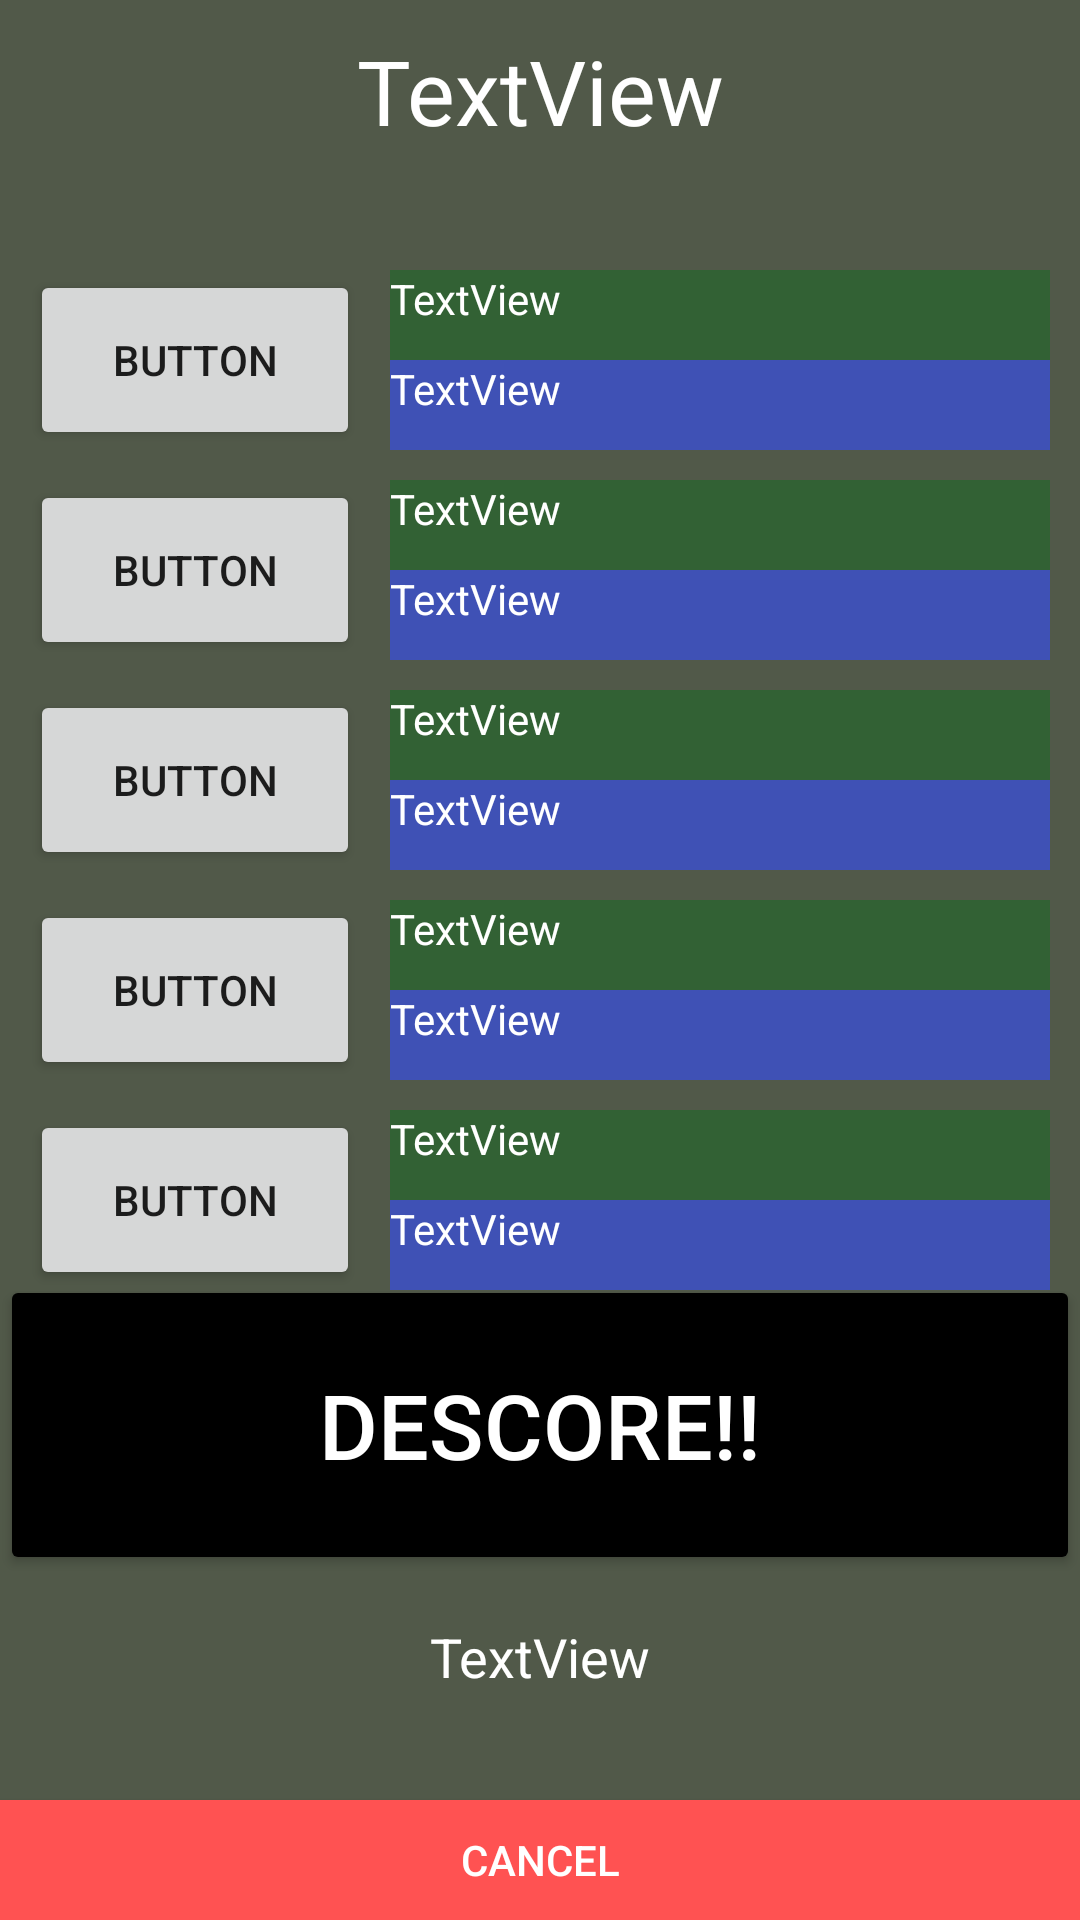

Layout XML and referenced resources for this Android screen:
<!-- AndroidManifest.xml: application theme Theme.MaCows -->
<!-- res/layout/descore_screen.xml -->
<?xml version="1.0" encoding="utf-8"?>
<androidx.constraintlayout.widget.ConstraintLayout xmlns:android="http://schemas.android.com/apk/res/android"
    xmlns:app="http://schemas.android.com/apk/res-auto"
    xmlns:tools="http://schemas.android.com/tools"
    android:layout_width="match_parent"
    android:layout_height="match_parent"
    android:background="#515949">

    <Button
        android:id="@+id/confirmationButton"
        android:layout_width="0dp"
        android:layout_height="100dp"
        android:layout_marginBottom="15dp"
        android:backgroundTint="#000000"
        android:text="Descore!!"
        android:textColor="#FFFFFF"
        android:textSize="30sp"
        app:layout_constraintBottom_toTopOf="@+id/errorLabeling"
        app:layout_constraintEnd_toEndOf="parent"
        app:layout_constraintStart_toStartOf="parent" />

    <Button
        android:id="@+id/cancelButton"
        android:layout_width="0dp"
        android:layout_height="40dp"
        android:background="#CC3B31"
        android:backgroundTint="#FF5252"
        android:text="Cancel"
        android:textColor="#FFFFFF"
        app:layout_constraintBottom_toBottomOf="parent"
        app:layout_constraintEnd_toEndOf="parent"
        app:layout_constraintStart_toStartOf="parent" />

    <TextView
        android:id="@+id/errorLabeling"
        android:layout_width="0dp"
        android:layout_height="50dp"
        android:layout_marginBottom="10dp"
        android:rotation="0"
        android:rotationX="0"
        android:rotationY="0"
        android:text="TextView"
        android:textAlignment="center"
        android:textColor="#FFFFFF"
        android:textSize="18sp"
        app:layout_constraintBottom_toTopOf="@+id/cancelButton"
        app:layout_constraintEnd_toEndOf="parent"
        app:layout_constraintStart_toStartOf="parent" />

    <Button
        android:id="@+id/player1ConfirmButton"
        android:layout_width="110dp"
        android:layout_height="60dp"
        android:layout_marginStart="10dp"
        android:layout_marginTop="10dp"
        android:text="Button"
        app:layout_constraintStart_toStartOf="parent"
        app:layout_constraintTop_toBottomOf="@+id/descoreMethodLabel" />

    <TextView
        android:id="@+id/player1BarnView"
        android:layout_width="0dp"
        android:layout_height="30dp"
        android:layout_marginStart="10dp"
        android:layout_marginEnd="10dp"
        android:background="#FFFFFF"
        android:backgroundTint="#3F51B5"
        android:text="TextView"
        android:textColor="#FFFFFF"
        app:layout_constraintEnd_toEndOf="parent"
        app:layout_constraintHorizontal_bias="1.0"
        app:layout_constraintStart_toEndOf="@+id/player1ConfirmButton"
        app:layout_constraintTop_toBottomOf="@+id/player1FieldView" />

    <Button
        android:id="@+id/player3ConfirmButton"
        android:layout_width="110dp"
        android:layout_height="60dp"
        android:layout_marginStart="10dp"
        android:layout_marginTop="10dp"
        android:text="Button"
        app:layout_constraintStart_toStartOf="parent"
        app:layout_constraintTop_toBottomOf="@+id/player2ConfirmButton" />

    <Button
        android:id="@+id/player2ConfirmButton"
        android:layout_width="110dp"
        android:layout_height="60dp"
        android:layout_marginStart="10dp"
        android:layout_marginTop="10dp"
        android:text="Button"
        app:layout_constraintStart_toStartOf="parent"
        app:layout_constraintTop_toBottomOf="@+id/player1ConfirmButton" />

    <TextView
        android:id="@+id/player3BarnView"
        android:layout_width="0dp"
        android:layout_height="30dp"
        android:layout_marginStart="10dp"
        android:layout_marginEnd="10dp"
        android:background="#FFFFFF"
        android:backgroundTint="#3F51B5"
        android:text="TextView"
        android:textColor="#FFFFFF"
        app:layout_constraintEnd_toEndOf="parent"
        app:layout_constraintHorizontal_bias="1.0"
        app:layout_constraintStart_toEndOf="@+id/player1ConfirmButton"
        app:layout_constraintTop_toBottomOf="@+id/player3FieldView" />

    <TextView
        android:id="@+id/player5BarnView"
        android:layout_width="0dp"
        android:layout_height="30dp"
        android:layout_marginStart="10dp"
        android:layout_marginEnd="10dp"
        android:background="#FFFFFF"
        android:backgroundTint="#3F51B5"
        android:text="TextView"
        android:textColor="#FFFFFF"
        app:layout_constraintEnd_toEndOf="parent"
        app:layout_constraintHorizontal_bias="1.0"
        app:layout_constraintStart_toEndOf="@+id/player1ConfirmButton"
        app:layout_constraintTop_toBottomOf="@+id/player5FieldView" />

    <TextView
        android:id="@+id/player3FieldView"
        android:layout_width="0dp"
        android:layout_height="30dp"
        android:layout_marginStart="10dp"
        android:layout_marginTop="10dp"
        android:layout_marginEnd="10dp"
        android:background="#FFFFFF"
        android:backgroundTint="#326134"
        android:text="TextView"
        android:textColor="#FFFFFF"
        app:layout_constraintEnd_toEndOf="parent"
        app:layout_constraintHorizontal_bias="1.0"
        app:layout_constraintStart_toEndOf="@+id/player1ConfirmButton"
        app:layout_constraintTop_toBottomOf="@+id/player2ConfirmButton" />

    <TextView
        android:id="@+id/player4BarnView"
        android:layout_width="0dp"
        android:layout_height="30dp"
        android:layout_marginStart="10dp"
        android:layout_marginEnd="10dp"
        android:background="#FFFFFF"
        android:backgroundTint="#3F51B5"
        android:text="TextView"
        android:textColor="#FFFFFF"
        app:layout_constraintEnd_toEndOf="parent"
        app:layout_constraintHorizontal_bias="1.0"
        app:layout_constraintStart_toEndOf="@+id/player1ConfirmButton"
        app:layout_constraintTop_toBottomOf="@+id/player4FieldView" />

    <TextView
        android:id="@+id/player5FieldView"
        android:layout_width="0dp"
        android:layout_height="30dp"
        android:layout_marginStart="10dp"
        android:layout_marginTop="10dp"
        android:layout_marginEnd="10dp"
        android:background="#FFFFFF"
        android:backgroundTint="#326134"
        android:text="TextView"
        android:textColor="#FFFFFF"
        app:layout_constraintEnd_toEndOf="parent"
        app:layout_constraintHorizontal_bias="1.0"
        app:layout_constraintStart_toEndOf="@+id/player1ConfirmButton"
        app:layout_constraintTop_toBottomOf="@+id/player4ConfirmButton" />

    <TextView
        android:id="@+id/player4FieldView"
        android:layout_width="0dp"
        android:layout_height="30dp"
        android:layout_marginStart="10dp"
        android:layout_marginTop="10dp"
        android:layout_marginEnd="10dp"
        android:background="#FFFFFF"
        android:backgroundTint="#326134"
        android:text="TextView"
        android:textColor="#FFFFFF"
        app:layout_constraintEnd_toEndOf="parent"
        app:layout_constraintHorizontal_bias="1.0"
        app:layout_constraintStart_toEndOf="@+id/player1ConfirmButton"
        app:layout_constraintTop_toBottomOf="@+id/player3ConfirmButton" />

    <Button
        android:id="@+id/player5ConfirmButton"
        android:layout_width="110dp"
        android:layout_height="60dp"
        android:layout_marginStart="10dp"
        android:layout_marginTop="10dp"
        android:text="Button"
        app:layout_constraintStart_toStartOf="parent"
        app:layout_constraintTop_toBottomOf="@+id/player4ConfirmButton" />

    <TextView
        android:id="@+id/player2FieldView"
        android:layout_width="0dp"
        android:layout_height="30dp"
        android:layout_marginStart="10dp"
        android:layout_marginTop="10dp"
        android:layout_marginEnd="10dp"
        android:background="#FFFFFF"
        android:backgroundTint="#326134"
        android:text="TextView"
        android:textColor="#FFFFFF"
        app:layout_constraintEnd_toEndOf="parent"
        app:layout_constraintHorizontal_bias="1.0"
        app:layout_constraintStart_toEndOf="@+id/player1ConfirmButton"
        app:layout_constraintTop_toBottomOf="@+id/player1ConfirmButton" />

    <Button
        android:id="@+id/player4ConfirmButton"
        android:layout_width="110dp"
        android:layout_height="60dp"
        android:layout_marginStart="10dp"
        android:layout_marginTop="10dp"
        android:text="Button"
        app:layout_constraintStart_toStartOf="parent"
        app:layout_constraintTop_toBottomOf="@+id/player3ConfirmButton" />

    <TextView
        android:id="@+id/player2BarnView"
        android:layout_width="0dp"
        android:layout_height="30dp"
        android:layout_marginStart="10dp"
        android:layout_marginEnd="10dp"
        android:background="#FFFFFF"
        android:backgroundTint="#3F51B5"
        android:text="TextView"
        android:textColor="#FFFFFF"
        app:layout_constraintEnd_toEndOf="parent"
        app:layout_constraintHorizontal_bias="1.0"
        app:layout_constraintStart_toEndOf="@+id/player1ConfirmButton"
        app:layout_constraintTop_toBottomOf="@+id/player2FieldView" />

    <TextView
        android:id="@+id/player1FieldView"
        android:layout_width="0dp"
        android:layout_height="30dp"
        android:layout_marginStart="10dp"
        android:layout_marginTop="10dp"
        android:layout_marginEnd="10dp"
        android:background="#FFFFFF"
        android:backgroundTint="#326134"
        android:text="TextView"
        android:textColor="#FFFFFF"
        app:layout_constraintEnd_toEndOf="parent"
        app:layout_constraintHorizontal_bias="1.0"
        app:layout_constraintStart_toEndOf="@+id/player1ConfirmButton"
        app:layout_constraintTop_toBottomOf="@+id/descoreMethodLabel" />

    <TextView
        android:id="@+id/descoreMethodLabel"
        android:layout_width="0dp"
        android:layout_height="70dp"
        android:layout_marginTop="10dp"
        android:text="TextView"
        android:textAlignment="center"
        android:textColor="#FFFFFF"
        android:textSize="30sp"
        app:layout_constraintEnd_toEndOf="parent"
        app:layout_constraintHorizontal_bias="0.0"
        app:layout_constraintStart_toStartOf="parent"
        app:layout_constraintTop_toTopOf="parent" />

</androidx.constraintlayout.widget.ConstraintLayout>
<!-- resources referenced by this layout -->
<resources>
  <style name="Theme.MaCows" parent="Theme.MaterialComponents.DayNight.DarkActionBar">
          
          <item name="colorPrimary">@color/purple_500</item>
          <item name="colorPrimaryVariant">@color/purple_700</item>
          <item name="colorOnPrimary">@color/white</item>
          
          <item name="colorSecondary">@color/teal_200</item>
          <item name="colorSecondaryVariant">@color/teal_700</item>
          <item name="colorOnSecondary">@color/black</item>
          
          <item name="android:statusBarColor" tools:targetApi="l">?attr/colorPrimaryVariant</item>
          
      </style>
  <!-- not gathered from this repository: default colours our renderer supplied (Android Studio template values) -->
  <color name="purple_500">#FF6200EE</color>
  <color name="purple_700">#FF3700B3</color>
  <color name="teal_200">#FF03DAC5</color>
  <color name="teal_700">#FF018786</color>
  <color name="black">#FF000000</color>
  <color name="white">#FFFFFFFF</color>
</resources>
